Run: headless pygame with SDL's dummy video driver; simulated clock (each Clock.tick advances the game by its frame time, no real sleeping); random seed 0; keys injected as events and as key.get_pressed() state; no mouse input.
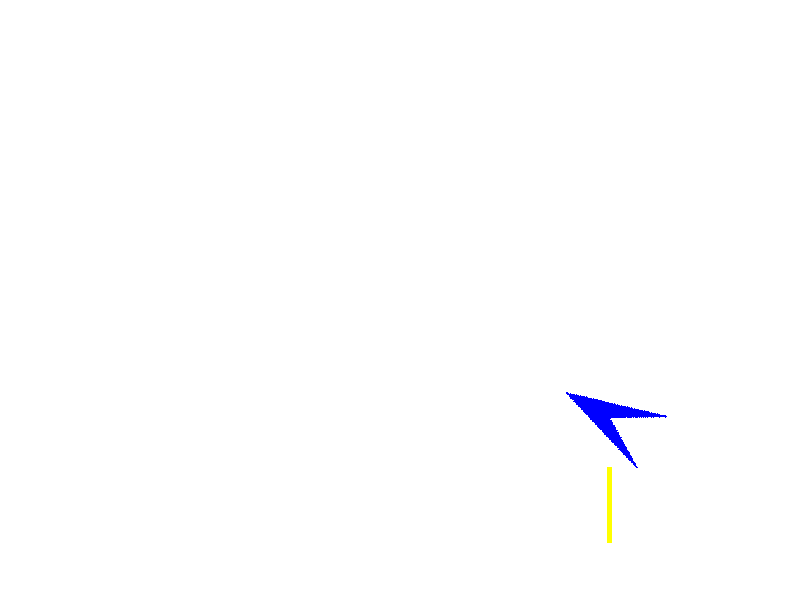
Frame 1 of 4 · flips 1–60 · no input
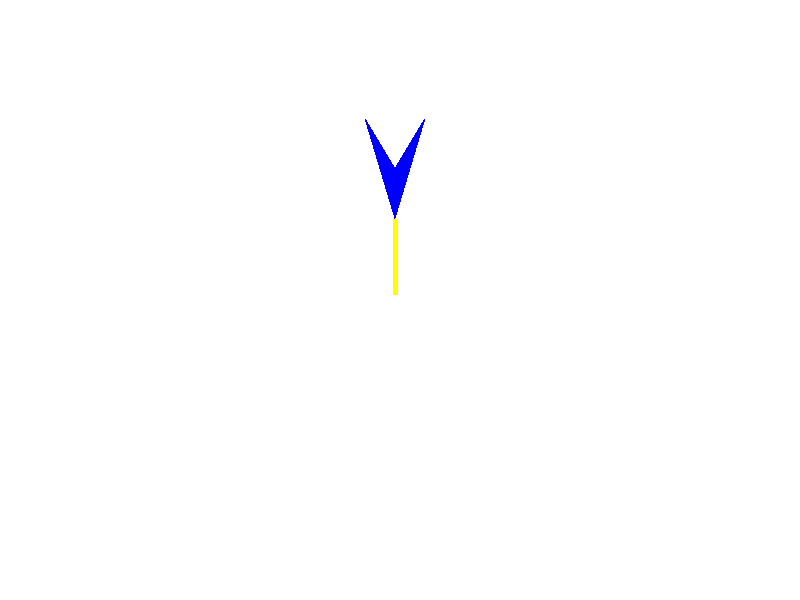
Frame 2 of 4 · flips 61–180 · tapped SPACE, RETURN · held RIGHT (→), D
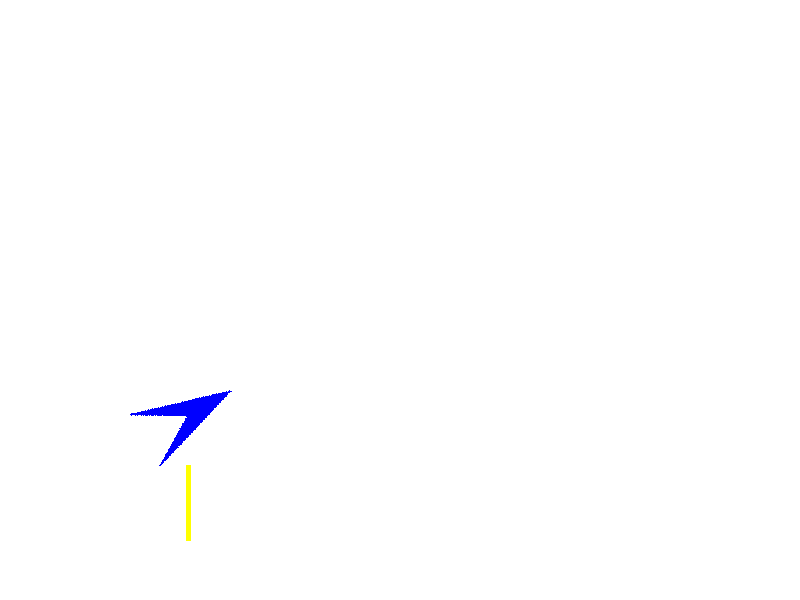
Frame 3 of 4 · flips 181–300 · held DOWN (↓), S
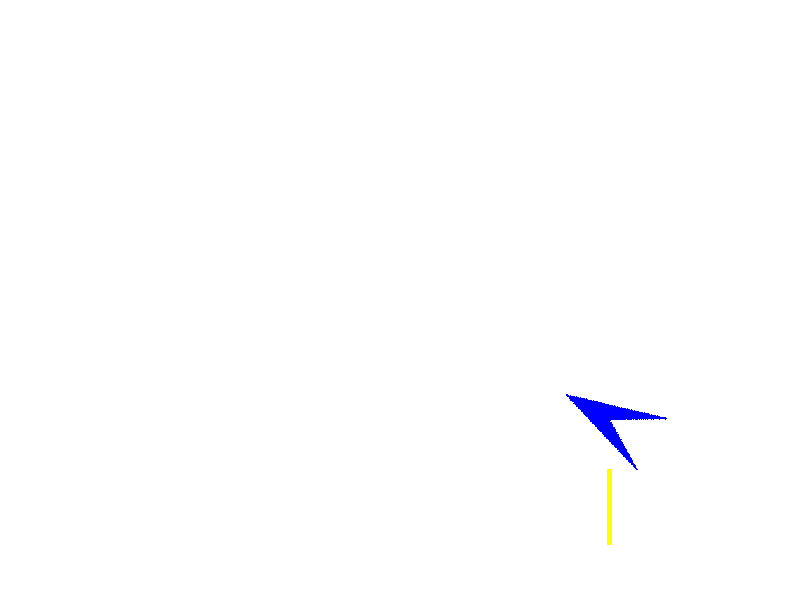
Frame 4 of 4 · flips 301–420 · held LEFT (←), A, UP (↑), W

The pygame program that drew these frames:

import pygame
import math

# Initialize pygame
pygame.init()

# Set the screen dimensions
screen_width = 800
screen_height = 600
screen = pygame.display.set_mode((screen_width, screen_height))

# Set the title of the window
pygame.display.set_caption("Flying Kite Animation")

# Define colors
WHITE = (255, 255, 255)
BLUE = (0, 0, 255)
RED = (255, 0, 0)
YELLOW = (255, 255, 0)

# Kite properties
kite_width = 60
kite_height = 100
kite_position = [screen_width // 2, screen_height // 2]

# Kite movement settings
kite_speed = 5
angle = 0

# Game loop flag
running = True
clock = pygame.time.Clock()

# Function to draw the kite
def draw_kite(x, y, angle):
    # Rotating the kite's shape
    kite_surface = pygame.Surface((kite_width, kite_height), pygame.SRCALPHA)
    pygame.draw.polygon(kite_surface, BLUE, [(0, kite_height), (kite_width // 2, 0), (kite_width, kite_height), (kite_width // 2, kite_height // 2)])
    
    # Create the rotated kite surface
    rotated_kite = pygame.transform.rotate(kite_surface, angle)
    rect = rotated_kite.get_rect(center=(x, y))
    screen.blit(rotated_kite, rect.topleft)
    
    # Kite tail (line)
    tail_length = 150
    tail_x = x
    tail_y = y + kite_height // 2 + tail_length // 2
    pygame.draw.line(screen, YELLOW, (x, y + kite_height // 2), (tail_x, tail_y), 5)

# Main game loop
while running:
    screen.fill(WHITE)  # Fill the screen with white background
    
    for event in pygame.event.get():
        if event.type == pygame.QUIT:
            running = False
    
    # Move the kite in a circular path
    angle += 1
    kite_position[0] += int(kite_speed * math.cos(math.radians(angle)))
    kite_position[1] += int(kite_speed * math.sin(math.radians(angle)))

    if kite_position[0] > screen_width:
        kite_position[0] = 0
    if kite_position[1] > screen_height:
        kite_position[1] = 0
    if kite_position[0] < 0:
        kite_position[0] = screen_width
    if kite_position[1] < 0:
        kite_position[1] = screen_height

    # Draw the kite
    draw_kite(kite_position[0], kite_position[1], angle)
    
    pygame.display.update()  # Update the screen
    clock.tick(60)  # Limit the frame rate to 60 frames per second

# Quit pygame when done
pygame.quit()
